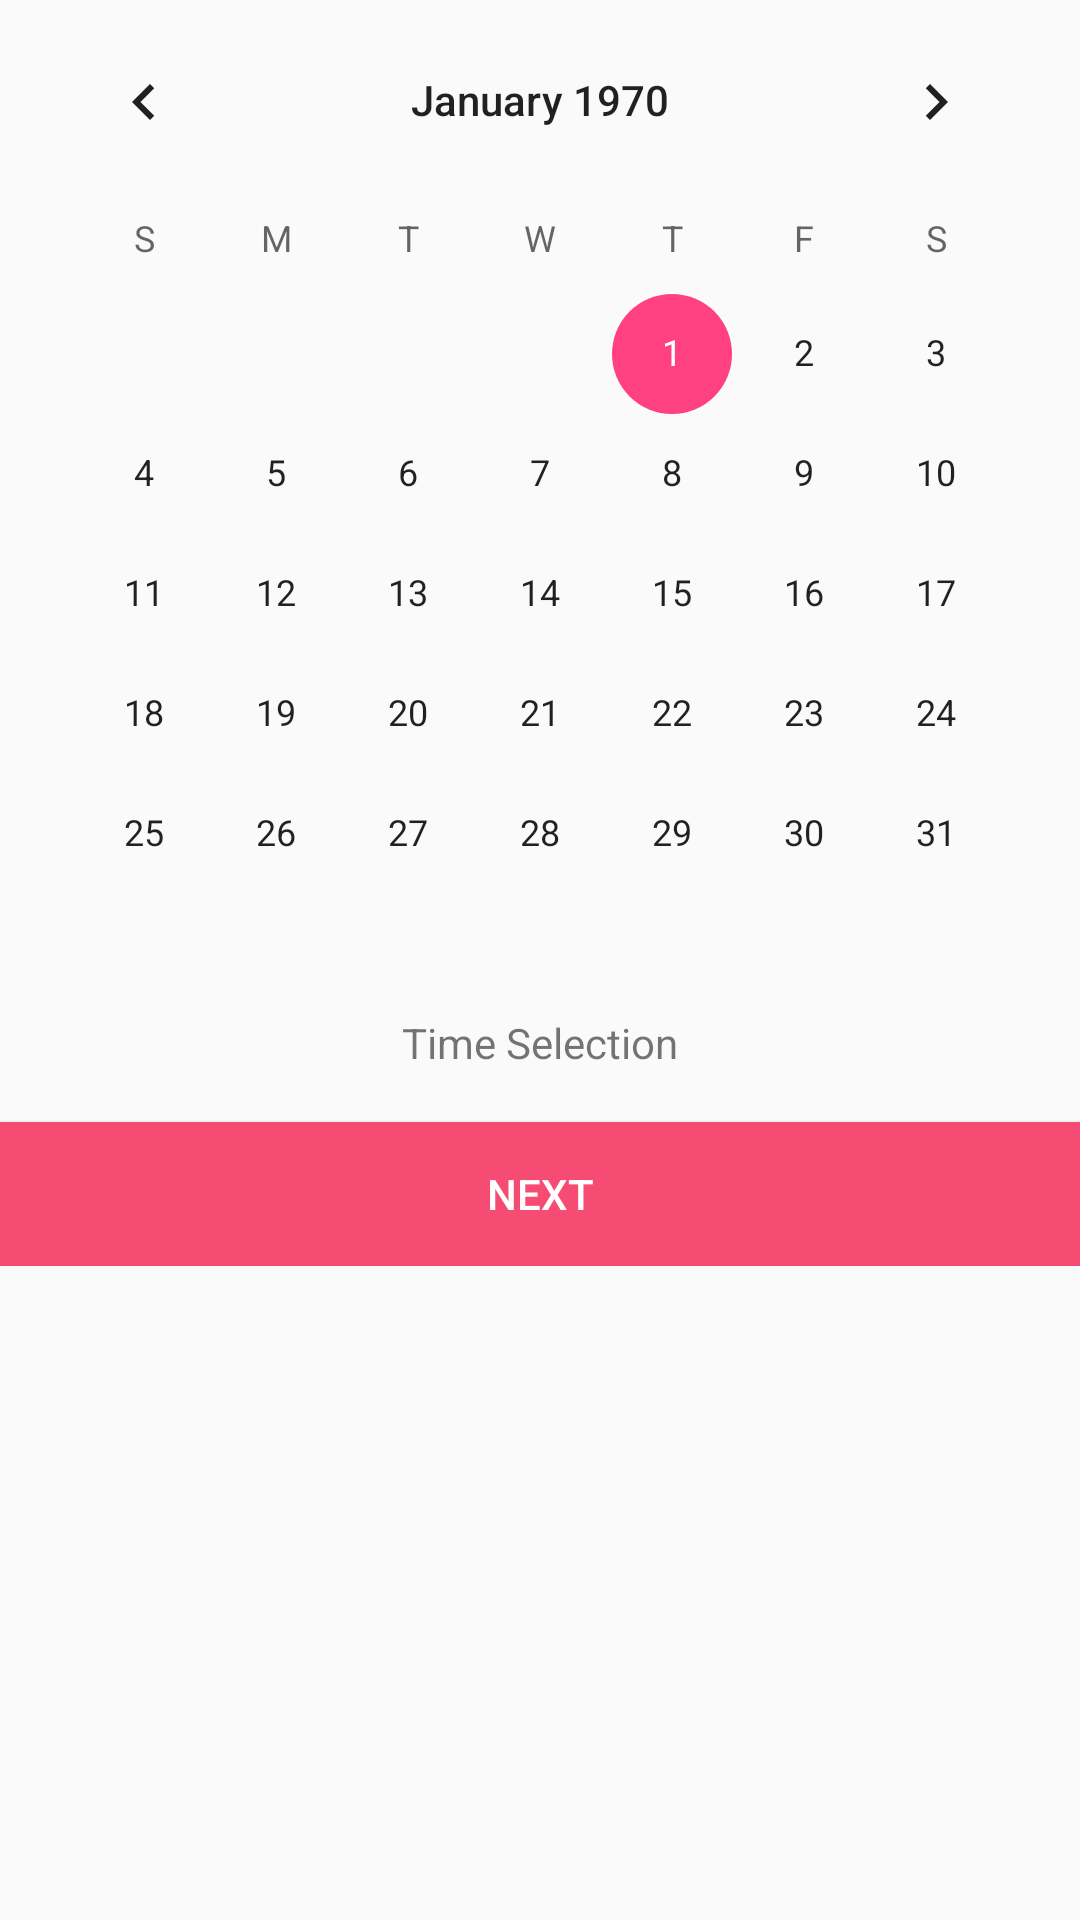

Write the Android layout XML for this screen, with the resource values it uses.
<!-- AndroidManifest.xml: application theme AppTheme -->
<!-- res/layout/activity_time_slot.xml -->
<?xml version="1.0" encoding="utf-8"?>
<LinearLayout xmlns:android="http://schemas.android.com/apk/res/android"
    xmlns:app="http://schemas.android.com/apk/res-auto"
    xmlns:tools="http://schemas.android.com/tools"
    android:layout_width="match_parent"
    android:layout_height="match_parent"
    android:orientation="vertical"
    tools:context="com.shopping.lifeplay.activity.TimeSlotActivity">

    <RelativeLayout
        android:layout_width="match_parent"
        android:layout_height="wrap_content">

        <CalendarView
            android:id="@+id/my_calendar"
            android:layout_width="wrap_content"
            android:layout_height="wrap_content"
            android:layout_centerHorizontal="true">

        </CalendarView>

        <TextView
            android:id="@+id/time_select"
            android:layout_width="wrap_content"
            android:layout_height="wrap_content"
            android:layout_below="@id/my_calendar"
            android:layout_centerHorizontal="true"
            android:text="Time Selection">

        </TextView>
    </RelativeLayout>


    <android.support.design.widget.CoordinatorLayout
        android:id="@+id/relative_slot"
        android:layout_width="match_parent"
        android:layout_height="wrap_content"
        android:layout_below="@id/my_calendar">

        <ScrollView
            android:layout_width="match_parent"
            android:layout_height="wrap_content">

            <android.support.v7.widget.RecyclerView
                android:id="@+id/time_slot_recyclerview"
                android:layout_width="match_parent"
                android:layout_height="wrap_content"
                android:layout_below="@+id/time_select"
                android:layout_marginBottom="5dp"
                android:padding="30dp">
            </android.support.v7.widget.RecyclerView>
        </ScrollView>

        <Button
            android:id="@+id/next_detail"
            android:layout_width="match_parent"
            android:layout_height="wrap_content"
            android:layout_gravity="bottom"
            android:background="@color/colorPrimaryDark"
            android:onClick="getAddressDetails"
            android:text="Next"
            android:textColor="@color/white" />

    </android.support.design.widget.CoordinatorLayout>


</LinearLayout>
<!-- resources referenced by this layout -->
<resources>
  <color name="colorPrimaryDark">#f64c73</color>
  <color name="white">#FFFFFF</color>
  <style name="AppTheme" parent="Theme.AppCompat.Light.DarkActionBar">
          
          <item name="colorPrimary">@color/colorPrimary</item>
          <item name="colorPrimaryDark">@color/colorPrimaryDark</item>
          <item name="colorAccent">@color/colorAccent</item>
      </style>
  <color name="colorPrimary">#f64c73</color>
  <color name="colorAccent">#FF4081</color>
</resources>
